Run: headless pygame with SDL's dummy video driver; simulated clock (each Clock.tick advances the game by its frame time, no real sleeping); random seed 0; keys injected as events and as key.get_pressed() state; no mouse input.
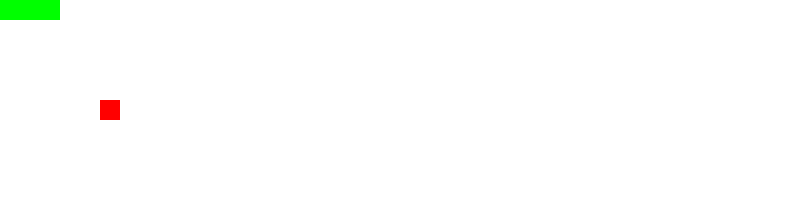
Frame 1 of 4 · flips 1–60 · no input
Frame 2 of 4 · flips 61–180 · tapped SPACE, RETURN · held RIGHT (→), D · screen unchanged from frame 1, image omitted
Frame 3 of 4 · flips 181–300 · held DOWN (↓), S · screen unchanged from frame 2, image omitted
Frame 4 of 4 · flips 301–420 · held LEFT (←), A, UP (↑), W · screen unchanged from frame 3, image omitted

The pygame program that drew these frames:

import random
from datetime import datetime, timedelta

import pygame

pygame.init()
 
WHITE = (255,255,255)
RED = (255,0,0)
GREEN = (0,255,0)
 
WIDTH = 800
HEIGHT = 200
BLOCK_SIZE = 20
 
screen = pygame.display.set_mode((WIDTH, HEIGHT))
pygame.display.set_caption("UG Snake Game")
 
clock = pygame.time.Clock()
last_moved_time = datetime.now()

class Snake:
    def __init__(self):
        self.positions = [(0,2),(0,1),(0,0)]  # 뱀의 위치
        self.direction = 'E'  # 초기방향 동쪽
 
    def draw(self):
        for position in self.positions: 
            draw_block(screen, GREEN, position)
 
    def move(self):
        head_position = self.positions[0]
        y, x = head_position
        if self.direction == 'N':
            next_position = (y - 1, x)
        elif self.direction == 'S':
            next_position = (y + 1, x)
        elif self.direction == 'W':
            next_position = (y, x - 1)
        elif self.direction == 'E':
            next_position = (y, x + 1)

        if next_position[0] < 0 or next_position[0] >= HEIGHT/BLOCK_SIZE or next_position[1] < 0 or next_position[1] >= WIDTH/BLOCK_SIZE:
            pygame.quit()
            quit()

        self.positions = [next_position] + self.positions[:-1]
 
    def grow(self):
        tail_position = self.positions[-1]
        y, x = tail_position
        if self.direction == 'N':
            self.positions.append((y - 1, x))
        elif self.direction == 'S':
            self.positions.append((y + 1, x))
        elif self.direction == 'W':
            self.positions.append((y, x - 1))
        elif self.direction == 'C':
            self.positions.append((y, x + 1))
 
class Apple:
    def __init__(self):
        self.position = (5,5)
  
    def draw(self):
        draw_block(screen, RED, self.position)
  
    def generate_position(self):
        new_x = random.randint(0, WIDTH//BLOCK_SIZE - 1)
        new_y = random.randint(0, HEIGHT//BLOCK_SIZE - 1)
        return (new_y, new_x)

 
def draw_block(screen, color, position):
    block = pygame.Rect((position[1] * BLOCK_SIZE, position[0] * BLOCK_SIZE),
                        (BLOCK_SIZE, BLOCK_SIZE))
    pygame.draw.rect(screen, color, block)
 
def run_game():
    global last_moved_time
 
    snake = Snake()
    apple = Apple()
    done = False
 
    while not done:
        clock.tick(10)
 
        for event in pygame.event.get():
            if event.type == pygame.QUIT:
                done = True
            elif event.type == pygame.KEYDOWN and event.key in KEY_DIRECTION:
                snake.direction = KEY_DIRECTION[event.key]
 
        if datetime.now() - last_moved_time > timedelta(seconds=0.1):
            snake.move()
            last_moved_time = datetime.now()
 
            if snake.positions[0] == apple.position:
                snake.grow()
                apple.position = apple.generate_position()
 
            if snake.positions[0] in snake.positions[1:]:
                done = True
 
        screen.fill(WHITE)
        snake.draw()
        apple.draw()
        pygame.display.update()
 
    pygame.quit()
 
KEY_DIRECTION = {
    pygame.K_UP: 'N',
    pygame.K_DOWN: 'S',
    pygame.K_LEFT: 'W',
    pygame.K_RIGHT: 'E',
}
 
run_game()
